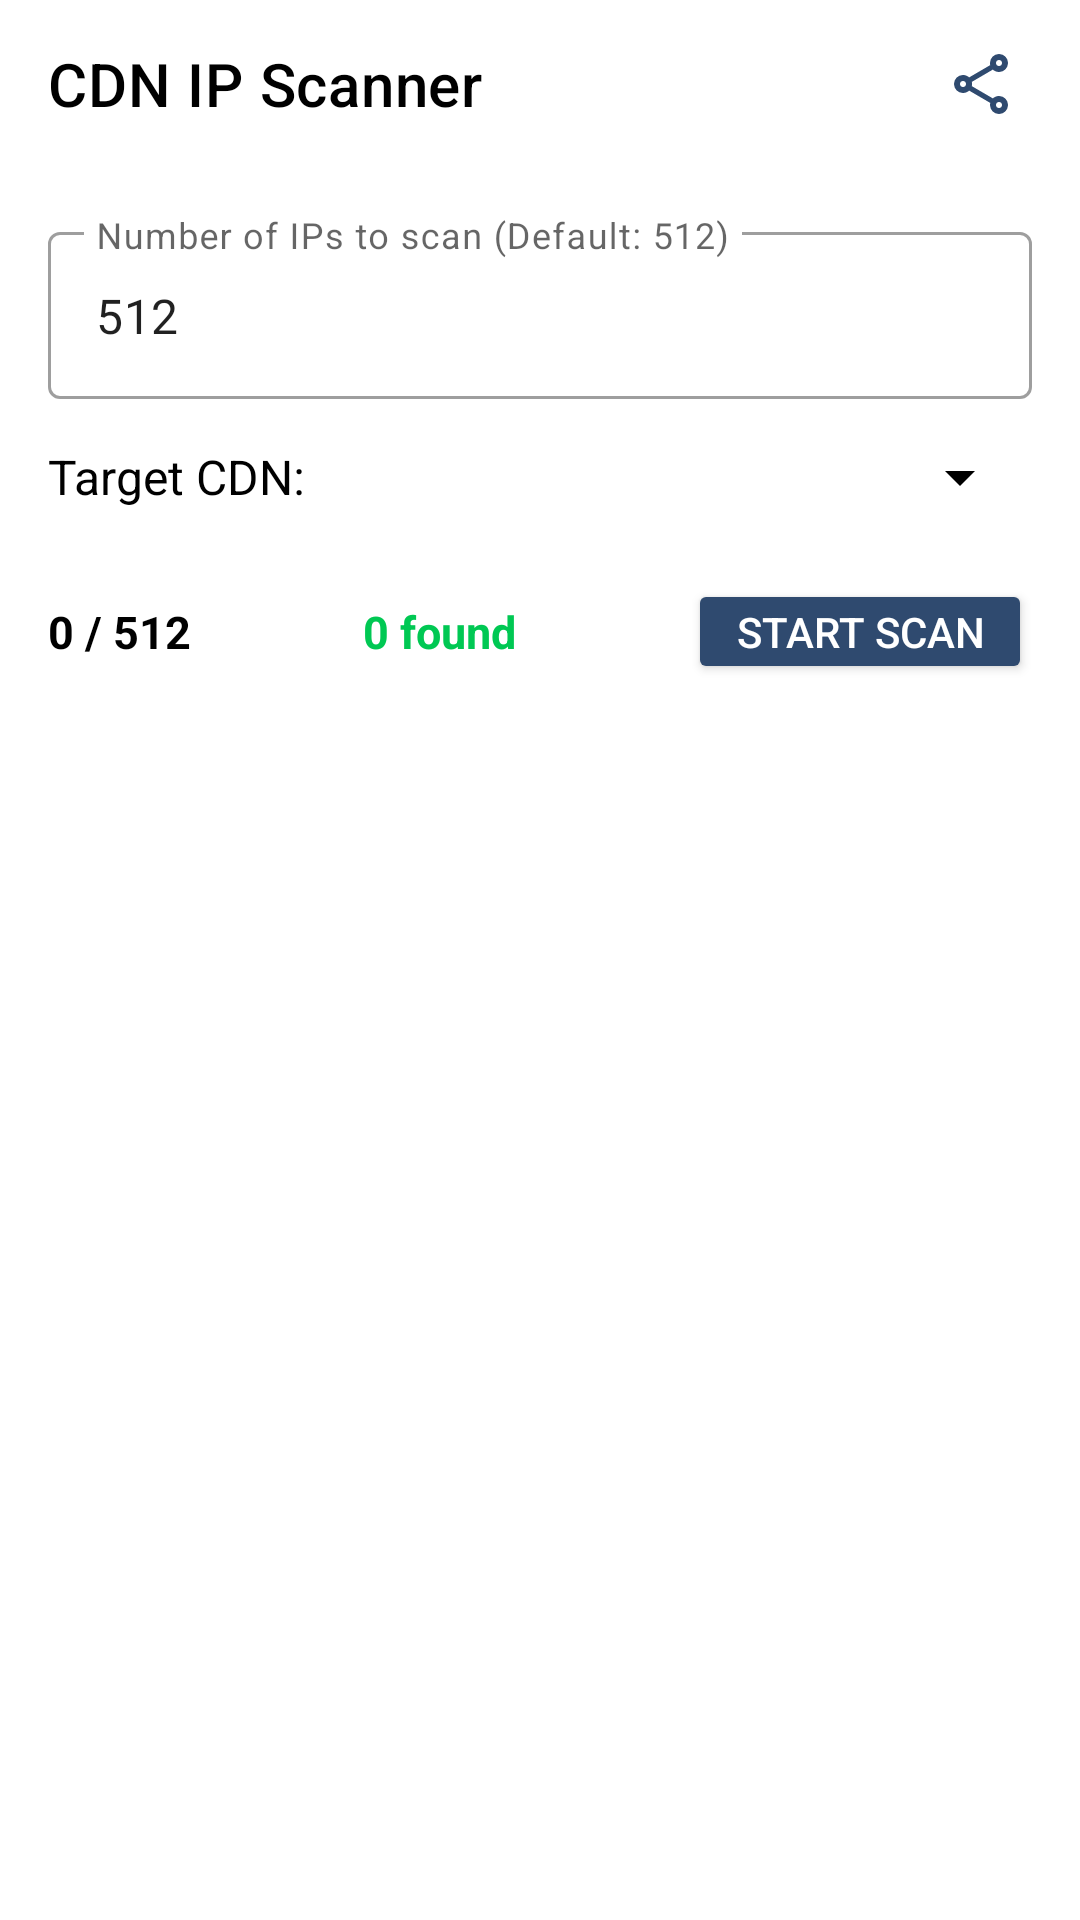

This screen was rendered from an Android layout file. Write that file and the resources it references.
<!-- AndroidManifest.xml: application theme Theme.Vaydns -->
<!-- res/layout/activity_cf_scanner.xml -->
<?xml version="1.0" encoding="utf-8"?>
<LinearLayout
    xmlns:android="http://schemas.android.com/apk/res/android"
    xmlns:app="http://schemas.android.com/apk/res-auto"
    android:layout_width="match_parent"
    android:layout_height="match_parent"
    android:orientation="vertical"
    android:background="?android:attr/windowBackground"
    android:fitsSystemWindows="true">

    <com.google.android.material.appbar.AppBarLayout
        android:layout_width="match_parent"
        android:layout_height="wrap_content"
        android:background="?attr/colorSurface"
        app:elevation="4dp">

        <com.google.android.material.appbar.MaterialToolbar
            android:id="@+id/toolbar_cf"
            android:layout_width="match_parent"
            android:layout_height="?attr/actionBarSize"
            app:title="CDN IP Scanner"
            app:titleTextColor="?attr/colorOnSurface"
            app:navigationIcon="@drawable/ic_arrow_back_modern"
            app:navigationIconTint="?attr/colorOnSurface">

            <ImageButton
                android:id="@+id/btn_cf_set"
                android:layout_width="48dp"
                android:layout_height="48dp"
                android:padding="12dp"
                android:scaleType="fitCenter"
                android:src="@drawable/ic_check_modern"
                android:background="?attr/selectableItemBackgroundBorderless"
                app:tint="?attr/colorPrimary"
                android:contentDescription="Set Fastest IP" />

            <ImageButton
                android:id="@+id/btn_cf_share"
                android:layout_width="48dp"
                android:layout_height="48dp"
                android:layout_gravity="end"
                android:layout_marginEnd="8dp"
                android:padding="12dp"
                android:scaleType="fitCenter"
                android:src="@drawable/ic_share_modern"
                android:background="?attr/selectableItemBackgroundBorderless"
                app:tint="?attr/colorPrimary"
                android:contentDescription="Share IPs" />

        </com.google.android.material.appbar.MaterialToolbar>
    </com.google.android.material.appbar.AppBarLayout>

    <LinearLayout
        android:layout_width="match_parent"
        android:layout_height="match_parent"
        android:orientation="vertical"
        android:paddingStart="16dp"
        android:paddingEnd="16dp"
        android:paddingTop="8dp"
        android:paddingBottom="16dp">

        <com.google.android.material.textfield.TextInputLayout
            style="@style/Widget.MaterialComponents.TextInputLayout.OutlinedBox"
            android:layout_width="match_parent"
            android:layout_height="wrap_content"
            android:layout_marginTop="8dp"
            android:layout_marginBottom="8dp"
            android:hint="Number of IPs to scan (Default: 512)">

            <com.google.android.material.textfield.TextInputEditText
                android:id="@+id/et_cf_scan_count"
                android:layout_width="match_parent"
                android:layout_height="wrap_content"
                android:inputType="number"
                android:text="512" />
        </com.google.android.material.textfield.TextInputLayout>

        <LinearLayout
            android:layout_width="match_parent"
            android:layout_height="wrap_content"
            android:orientation="horizontal"
            android:gravity="center_vertical"
            android:layout_marginBottom="8dp">

            <TextView
                android:layout_width="0dp"
                android:layout_weight="1"
                android:layout_height="wrap_content"
                android:text="Target CDN:"
                android:textSize="16sp"
                android:textColor="?attr/colorOnSurface" />

            <Spinner
                android:id="@+id/spinner_scanner_cdn"
                android:layout_width="wrap_content"
                android:layout_height="36dp"
                android:backgroundTint="?attr/colorOnSurface" />
        </LinearLayout>

        <LinearLayout
            android:layout_width="match_parent"
            android:layout_height="wrap_content"
            android:orientation="horizontal"
            android:gravity="center_vertical"
            android:layout_marginTop="8dp"
            android:layout_marginBottom="8dp">

            <TextView
                android:id="@+id/tv_cf_progress"
                android:layout_width="wrap_content"
                android:layout_height="wrap_content"
                android:text="0 / 512"
                android:textSize="15sp"
                android:textColor="?attr/colorOnSurface"
                android:textStyle="bold" />

            <TextView
                android:id="@+id/tv_cf_passed"
                android:layout_width="0dp"
                android:layout_height="wrap_content"
                android:layout_weight="1"
                android:gravity="center"
                android:text="0 found"
                android:textSize="15sp"
                android:textStyle="bold"
                android:textColor="#00C853" />

            <Button
                android:id="@+id/btn_cf_start_stop"
                android:layout_width="wrap_content"
                android:layout_height="wrap_content"
                android:minHeight="0dp"
                android:minWidth="0dp"
                android:text="START SCAN"
                android:backgroundTint="?attr/colorPrimary"
                android:textColor="?attr/colorOnPrimary"
                android:paddingStart="16dp"
                android:paddingEnd="16dp"
                android:paddingTop="8dp"
                android:paddingBottom="8dp" />
        </LinearLayout>

        <androidx.recyclerview.widget.RecyclerView
            android:id="@+id/recycler_cf_results"
            android:layout_width="match_parent"
            android:layout_height="match_parent"
            android:layout_marginTop="4dp" />

    </LinearLayout>
</LinearLayout>
<!-- resources referenced by this layout -->
<resources>
  <!-- drawable ic_share_modern (drawable) -->
  <vector xmlns:android="http://schemas.android.com/apk/res/android"
      android:width="24dp"
      android:height="24dp"
      android:viewportWidth="960"
      android:viewportHeight="960">
    <path
        android:pathData="M680,880q-50,0 -85,-35t-35,-85q0,-6 3,-28L282,568q-16,15 -37,23.5t-45,8.5q-50,0 -85,-35t-35,-85q0,-50 35,-85t85,-35q24,0 45,8.5t37,23.5l281,-164q-2,-7 -2.5,-13.5T560,200q0,-50 35,-85t85,-35q50,0 85,35t35,85q0,50 -35,85t-85,35q-24,0 -45,-8.5T598,288L317,452q2,7 2.5,13.5t0.5,14.5q0,8 -0.5,14.5T317,508l281,164q16,-15 37,-23.5t45,-8.5q50,0 85,35t35,85q0,50 -35,85t-85,35ZM680,800q17,0 28.5,-11.5T720,760q0,-17 -11.5,-28.5T680,720q-17,0 -28.5,11.5T640,760q0,17 11.5,28.5T680,800ZM200,520q17,0 28.5,-11.5T240,480q0,-17 -11.5,-28.5T200,440q-17,0 -28.5,11.5T160,480q0,17 11.5,28.5T200,520ZM708.5,228.5Q720,217 720,200t-11.5,-28.5Q697,160 680,160t-28.5,11.5Q640,183 640,200t11.5,28.5Q663,240 680,240t28.5,-11.5ZM680,760ZM200,480ZM680,200Z"
        android:fillColor="#1f1f1f"/>
  </vector>
  <style name="Theme.Vaydns" parent="Theme.MaterialComponents.DayNight.NoActionBar">
          <item name="colorPrimary">#2F4A6F</item>
          <item name="colorPrimaryVariant">#1B2D44</item>
          <item name="colorOnPrimary">@android:color/white</item>
  
          <item name="materialAlertDialogTheme">@style/Theme.Vaydns.Dialog.Day</item>
  
          <item name="android:statusBarColor">@android:color/white</item>
          <item name="android:windowLightStatusBar">true</item>
      </style>
  <style name="Theme.Vaydns.Dialog.Day" parent="ThemeOverlay.MaterialComponents.MaterialAlertDialog">
          <item name="colorPrimary">#2F4A6F</item>
          <item name="colorControlActivated">#2F4A6F</item>
      </style>
</resources>
